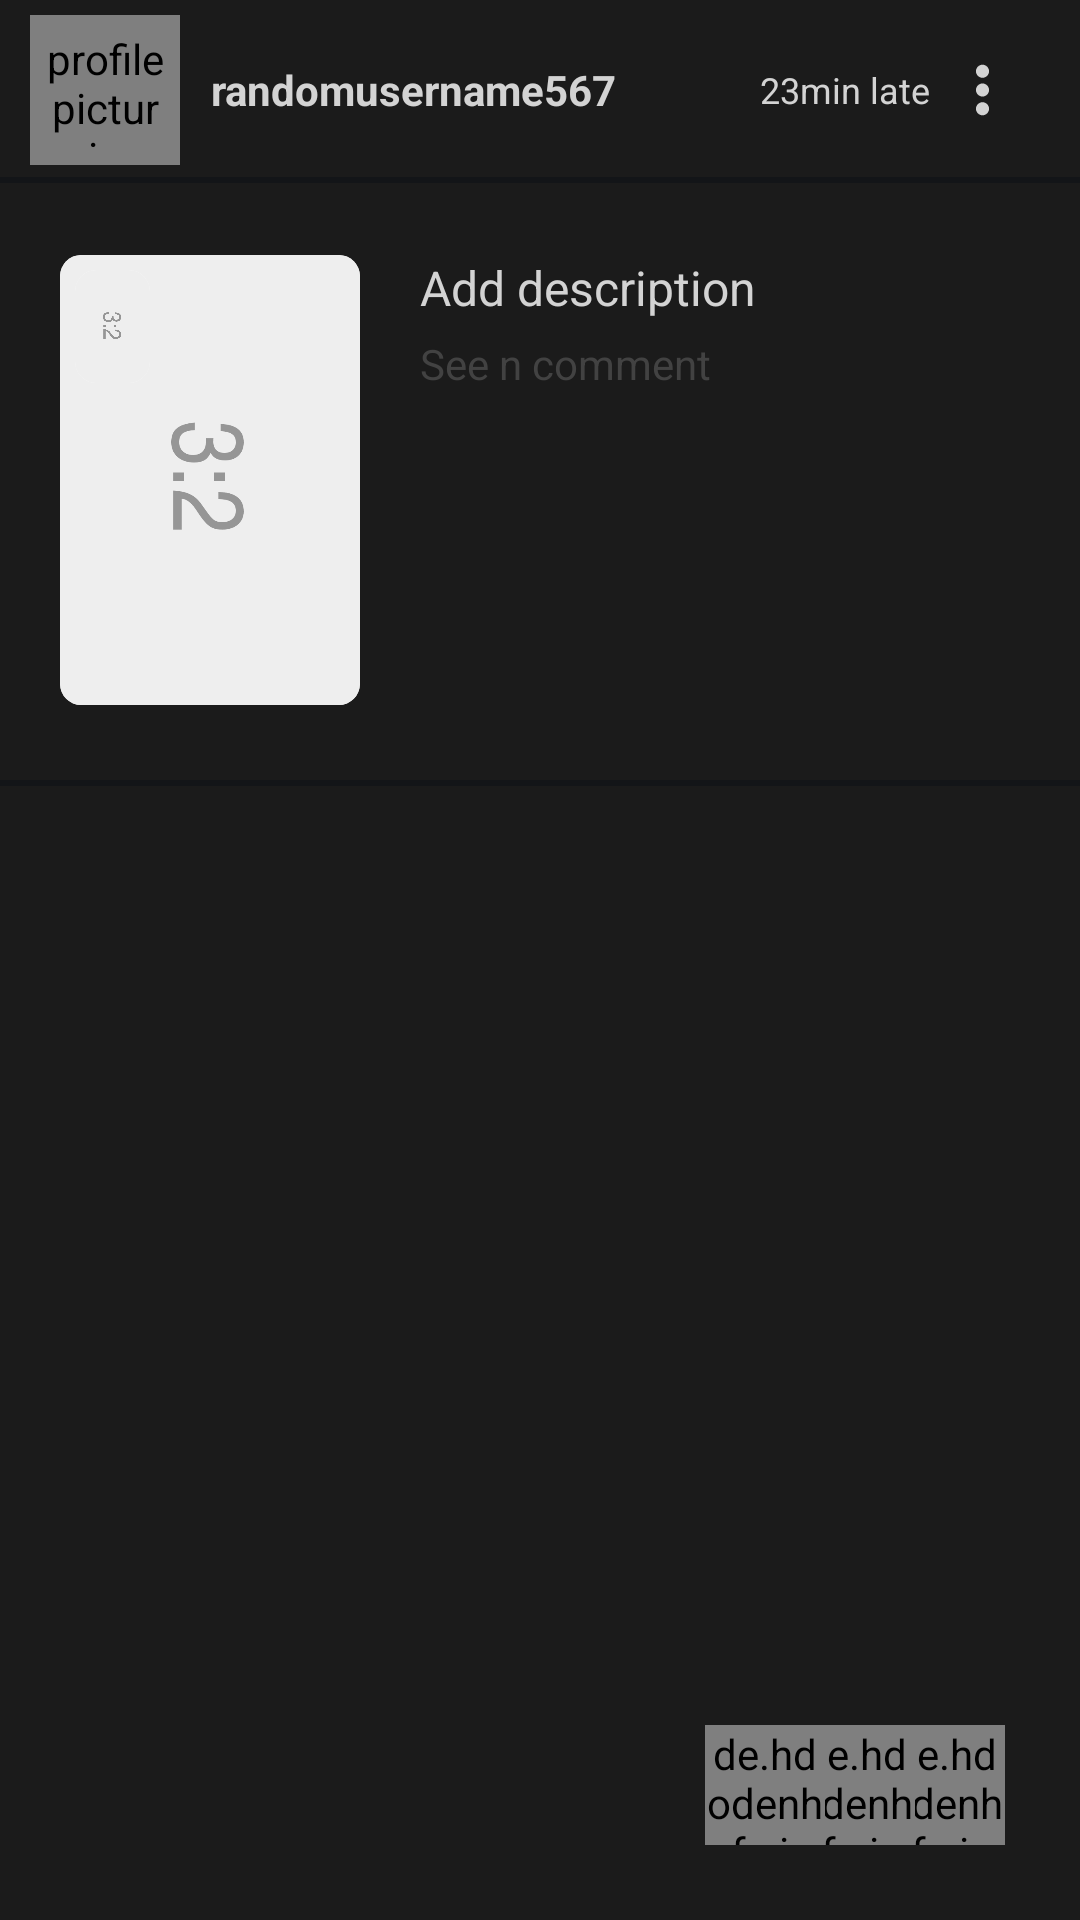

This screen was rendered from an Android layout file. Write that file and the resources it references.
<!-- AndroidManifest.xml: application theme Theme.BeFake -->
<!-- res/layout/user_card.xml -->
<?xml version="1.0" encoding="utf-8"?>
<androidx.constraintlayout.widget.ConstraintLayout xmlns:android="http://schemas.android.com/apk/res/android"
    xmlns:app="http://schemas.android.com/apk/res-auto"
    xmlns:tools="http://schemas.android.com/tools"
    android:id="@+id/user_card_widget"
    android:layout_width="match_parent"
    android:layout_height="wrap_content"
    android:background="@color/primary"
    android:visibility="visible">

    <include
        android:id="@+id/user_detail_include"
        layout="@layout/user_detail_linear_layout"
        app:layout_constraintTop_toTopOf="parent" />

    <View
        style="@style/Divider"
        app:layout_constraintBottom_toTopOf="@id/user_card"
        app:layout_constraintEnd_toEndOf="parent"
        app:layout_constraintStart_toStartOf="parent"
        app:layout_constraintTop_toBottomOf="@id/user_detail_include" />

    <View
        android:id="@+id/user_card"
        android:layout_width="match_parent"
        android:layout_height="200dp"
        app:layout_constraintTop_toBottomOf="@+id/user_detail_include"
        tools:layout_editor_absoluteX="0dp" />

    <androidx.cardview.widget.CardView
        android:id="@+id/main_photo_card"
        android:layout_width="100dp"
        android:layout_height="150dp"
        android:layout_margin="20dp"
        android:background="@drawable/rounded_edge_border_background"
        android:elevation="0dp"
        app:cardCornerRadius="7dp"
        app:cardElevation="0dp"
        app:layout_constraintBottom_toBottomOf="@id/user_card"
        app:layout_constraintStart_toStartOf="parent"
        app:layout_constraintTop_toTopOf="@id/user_card">

        <include
            android:id="@+id/main_photo"
            layout="@layout/image_holder"
            android:layout_width="match_parent"
            android:layout_height="match_parent" />
    </androidx.cardview.widget.CardView>

    <androidx.cardview.widget.CardView
        android:id="@+id/selfie_photo_card"
        android:layout_width="25dp"
        android:layout_height="37.5dp"
        android:layout_margin="5dp"
        android:background="@drawable/rounded_edge_border_background"
        android:elevation="0dp"
        app:cardCornerRadius="7dp"
        app:cardElevation="0dp"
        app:layout_constraintStart_toStartOf="@id/main_photo_card"
        app:layout_constraintTop_toTopOf="@id/main_photo_card">

        <include
            android:id="@+id/selfie_photo"
            layout="@layout/image_holder"
            android:layout_width="match_parent"
            android:layout_height="match_parent"
            android:background="@drawable/ic_key_solid"
            android:src="@drawable/threetotwo" />
    </androidx.cardview.widget.CardView>

    <EditText
        android:id="@+id/et_description"
        android:layout_width="0dp"
        android:textSize="16sp"
        android:layout_height="wrap_content"
        android:layout_marginHorizontal="20dp"
        android:layout_marginTop="25dp"
        android:background="@color/transparent"
        android:hint="@string/add_description"
        android:imeOptions="actionDone"
        android:maxLines="2"
        android:lines="2"
        android:maxLength="50"
        android:inputType="textNoSuggestions"
        android:textColor="@color/light_grey"
        android:textColorHint="@color/light_grey"
        app:layout_constraintEnd_toEndOf="@id/user_card"
        app:layout_constraintStart_toEndOf="@+id/main_photo_card"
        app:layout_constraintTop_toTopOf="@id/user_card" />

    <TextView
        android:id="@+id/comments"
        android:layout_width="0dp"
        android:layout_height="wrap_content"
        android:layout_marginHorizontal="20dp"
        android:layout_marginTop="5dp"
        android:contentDescription="@string/description"
        android:text="@string/see_comments"
        android:textColor="@color/dark_grey"
        app:layout_constraintEnd_toEndOf="parent"
        app:layout_constraintHorizontal_bias="0.609"
        app:layout_constraintStart_toEndOf="@+id/main_photo_card"
        app:layout_constraintTop_toBottomOf="@+id/et_description" />

    <de.hdodenhof.circleimageview.CircleImageView
        android:id="@+id/reaction1"
        android:layout_width="40dp"
        android:layout_height="40dp"
        android:layout_margin="25dp"
        android:layout_marginVertical="20dp"
        android:src="@color/black"
        app:layout_constraintBottom_toBottomOf="parent"
        app:layout_constraintEnd_toEndOf="parent" />

    <de.hdodenhof.circleimageview.CircleImageView
        android:id="@+id/reaction2"
        android:layout_width="40dp"
        android:layout_height="40dp"
        android:layout_marginHorizontal="30dp"
        android:src="@color/dark_blue"
        app:layout_constraintBottom_toBottomOf="@id/reaction1"
        app:layout_constraintEnd_toEndOf="@id/reaction1" />

    <de.hdodenhof.circleimageview.CircleImageView
        android:id="@+id/reaction3"
        android:layout_width="40dp"
        android:layout_height="40dp"
        android:layout_marginEnd="30dp"
        android:src="@color/blue"
        app:layout_constraintBottom_toBottomOf="@id/reaction2"
        app:layout_constraintEnd_toEndOf="@id/reaction2" />

    <View
        style="@style/Divider"
        app:layout_constraintEnd_toEndOf="parent"
        app:layout_constraintStart_toStartOf="parent"
        app:layout_constraintTop_toBottomOf="@id/user_card" />

</androidx.constraintlayout.widget.ConstraintLayout>
<!-- res/layout/user_detail_linear_layout.xml (included above) -->
<?xml version="1.0" encoding="utf-8"?>
<LinearLayout xmlns:android="http://schemas.android.com/apk/res/android"
    android:id="@+id/ll_top_row"
    android:layout_width="match_parent"
    android:layout_height="wrap_content"
    android:background="@color/primary"
    android:orientation="horizontal">

    <de.hdodenhof.circleimageview.CircleImageView
        android:id="@+id/civ_profile_picture"
        android:layout_width="50dp"
        android:layout_height="50dp"
        android:layout_marginHorizontal="10dp"
        android:layout_marginVertical="5dp"
        android:contentDescription="@string/profile_picture_in_a_circle"
        android:padding="5dp"
        android:src="@drawable/profile_placeholder" />

    <TextView
        android:id="@+id/tv_username"
        android:layout_width="wrap_content"
        android:layout_height="match_parent"
        android:layout_gravity="center"
        android:gravity="center"
        android:text="@string/username_lorem"
        android:textColor="@color/light_grey"
        android:textStyle="bold" />

    
    <View
        android:layout_width="0dp"
        android:layout_height="1dp"
        android:layout_weight="1" />

    <TextView
        android:id="@+id/tv_post_time"
        android:layout_width="wrap_content"
        android:layout_height="match_parent"
        android:gravity="center"
        android:text="@string/posted_ago"
        android:textColor="@color/light_grey"
        android:textSize="12sp" />

    <ImageButton
        android:id="@+id/ib_settings"
        android:layout_width="10dp"
        android:layout_height="match_parent"
        android:layout_gravity="center"
        android:layout_marginStart="15dp"
        android:layout_marginEnd="25dp"
        android:background="@color/transparent"
        android:contentDescription="@string/settings_button"
        android:paddingVertical="20dp"
        android:scaleType="fitStart"
        android:src="@drawable/ic_ellipsis_vertical_solid" />

</LinearLayout>
<!-- res/layout/image_holder.xml (included above) -->
<?xml version="1.0" encoding="utf-8"?>
<ImageView xmlns:android="http://schemas.android.com/apk/res/android"
    android:id="@+id/image_holder"
    android:layout_width="match_parent"
    android:layout_height="match_parent"
    android:layout_marginBottom="0dp"
    android:adjustViewBounds="true"
    android:contentDescription="@string/main_photo"
    android:scaleType="centerCrop"
    android:src="@drawable/threetotwo" />
<!-- resources referenced by this layout -->
<resources>
  <color name="black">#FF000000</color>
  <color name="blue">#3C8CEA</color>
  <color name="dark_blue">#24356C</color>
  <color name="dark_grey">#424242</color>
  <color name="light_grey">#D3D3D3</color>
  <color name="primary">#1B1B1B</color>
  <color name="transparent">#00000000</color>
  <!-- drawable ic_ellipsis_vertical_solid (drawable) -->
  <vector xmlns:android="http://schemas.android.com/apk/res/android"
      android:width="128dp"
      android:height="512dp"
      android:viewportWidth="128"
      android:viewportHeight="512">
    <path
        android:fillColor="@color/light_grey"
        android:pathData="M64,360c30.9,0 56,25.1 56,56s-25.1,56 -56,56s-56,-25.1 -56,-56s25.1,-56 56,-56zM64,200c30.9,0 56,25.1 56,56s-25.1,56 -56,56s-56,-25.1 -56,-56s25.1,-56 56,-56zM120,96c0,30.9 -25.1,56 -56,56S8,126.9 8,96S33.1,40 64,40s56,25.1 56,56z"/>
  </vector>
  <!-- drawable ic_key_solid (drawable) -->
  <vector xmlns:android="http://schemas.android.com/apk/res/android"
      android:width="25dp"
      android:height="25dp"
      android:viewportWidth="512"
      android:viewportHeight="512">
    <path
        android:fillColor="@color/primary"
        android:pathData="M336,352c97.2,0 176,-78.8 176,-176S433.2,0 336,0S160,78.8 160,176c0,18.7 2.9,36.8 8.3,53.7L7,391c-4.5,4.5 -7,10.6 -7,17v80c0,13.3 10.7,24 24,24h80c13.3,0 24,-10.7 24,-24L128,448h40c13.3,0 24,-10.7 24,-24L192,384h40c6.4,0 12.5,-2.5 17,-7l33.3,-33.3c16.9,5.4 35,8.3 53.7,8.3zM376,176c-22.1,0 -40,-17.9 -40,-40s17.9,-40 40,-40s40,17.9 40,40s-17.9,40 -40,40z"/>
  </vector>
  <!-- drawable rounded_edge_border_background (drawable-v24) -->
  <?xml version="1.0" encoding="UTF-8"?>
  <shape xmlns:android="http://schemas.android.com/apk/res/android">
      <stroke android:width="3dp" android:color="@color/light_grey" />
      <corners android:radius="7dp"/>
  </shape>
  <!-- drawable threetotwo: png bitmap (drawable, 2945 bytes) -->
  <string name="add_description">Add description</string>
  <string name="description">description</string>
  <string name="main_photo">main photo</string>
  <string name="posted_ago">23min late</string>
  <string name="profile_picture_in_a_circle">profile picture in a circle</string>
  <string name="see_comments">See n comment</string>
  <string name="settings_button">settings button</string>
  <string name="username_lorem">randomusername567</string>
  <style name="Divider">
          <item name="android:layout_width">match_parent</item>
          <item name="android:layout_height">2dp</item>
          <item name="android:background">@color/divider</item>
      </style>
  <style name="Theme.BeFake" parent="Theme.MaterialComponents.DayNight.NoActionBar">
          
          <item name="colorPrimary">@color/primary</item>
          <item name="colorPrimaryVariant">@color/dark_grey</item>
          <item name="colorOnPrimary">@color/white</item>
          
          <item name="colorSecondary">@color/black</item>
          <item name="colorSecondaryVariant">@color/light_grey</item>
          <item name="colorOnSecondary">@color/white</item>
          
          <item name="android:statusBarColor" tools:targetApi="l">@color/primary</item>
          
      </style>
  <color name="divider">#800D1117</color>
  <color name="white">#FFFFFFFF</color>
</resources>
